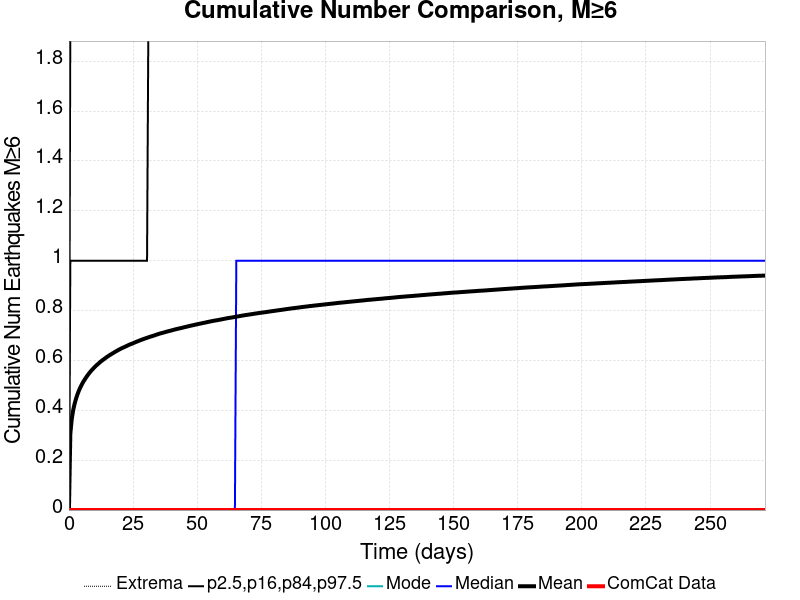

Source data for this figure (header and first rows):
Time (days), ComCat Data, Simulation Mean, Simulation Median, Simulation Mode, Simulation Minimum, Simulation Maximum, 2.5 %-ile, 16 %-ile, 84 %-ile, 97.5 %-ile
0.0, 0.0, 0.0, 0.0, 0.0, 0.0, 0.0, 0.0, 0.0, 0.0, 0.0
0.544, 0.0, 0.3063, 0.0, 0.0, 0.0, 6.0, 0.0, 0.0, 1.0, 2.0
1.088, 0.0, 0.3639, 0.0, 0.0, 0.0, 7.0, 0.0, 0.0, 1.0, 2.0
1.632, 0.0, 0.3997, 0.0, 0.0, 0.0, 7.0, 0.0, 0.0, 1.0, 2.0
2.176, 0.0, 0.4247, 0.0, 0.0, 0.0, 7.0, 0.0, 0.0, 1.0, 2.0
2.72, 0.0, 0.445, 0.0, 0.0, 0.0, 7.0, 0.0, 0.0, 1.0, 2.0
3.264, 0.0, 0.4622, 0.0, 0.0, 0.0, 7.0, 0.0, 0.0, 1.0, 2.0
3.808, 0.0, 0.4769, 0.0, 0.0, 0.0, 7.0, 0.0, 0.0, 1.0, 2.0
4.352, 0.0, 0.4898, 0.0, 0.0, 0.0, 8.0, 0.0, 0.0, 1.0, 2.0
4.896, 0.0, 0.5011, 0.0, 0.0, 0.0, 8.0, 0.0, 0.0, 1.0, 2.0
5.44, 0.0, 0.5115, 0.0, 0.0, 0.0, 8.0, 0.0, 0.0, 1.0, 2.0
5.984, 0.0, 0.5207, 0.0, 0.0, 0.0, 8.0, 0.0, 0.0, 1.0, 3.0
6.527, 0.0, 0.5292, 0.0, 0.0, 0.0, 8.0, 0.0, 0.0, 1.0, 3.0
7.071, 0.0, 0.5375, 0.0, 0.0, 0.0, 8.0, 0.0, 0.0, 1.0, 3.0
7.615, 0.0, 0.5451, 0.0, 0.0, 0.0, 8.0, 0.0, 0.0, 1.0, 3.0
8.159, 0.0, 0.5522, 0.0, 0.0, 0.0, 8.0, 0.0, 0.0, 1.0, 3.0
8.703, 0.0, 0.5589, 0.0, 0.0, 0.0, 8.0, 0.0, 0.0, 1.0, 3.0
9.247, 0.0, 0.5649, 0.0, 0.0, 0.0, 8.0, 0.0, 0.0, 1.0, 3.0
9.791, 0.0, 0.5708, 0.0, 0.0, 0.0, 8.0, 0.0, 0.0, 1.0, 3.0
10.34, 0.0, 0.5766, 0.0, 0.0, 0.0, 8.0, 0.0, 0.0, 1.0, 3.0
10.88, 0.0, 0.5818, 0.0, 0.0, 0.0, 8.0, 0.0, 0.0, 1.0, 3.0
11.42, 0.0, 0.5864, 0.0, 0.0, 0.0, 8.0, 0.0, 0.0, 1.0, 3.0
11.97, 0.0, 0.5915, 0.0, 0.0, 0.0, 8.0, 0.0, 0.0, 1.0, 3.0
12.51, 0.0, 0.5964, 0.0, 0.0, 0.0, 8.0, 0.0, 0.0, 1.0, 3.0
13.05, 0.0, 0.6007, 0.0, 0.0, 0.0, 8.0, 0.0, 0.0, 1.0, 3.0
13.6, 0.0, 0.6046, 0.0, 0.0, 0.0, 9.0, 0.0, 0.0, 1.0, 3.0
14.14, 0.0, 0.6089, 0.0, 0.0, 0.0, 9.0, 0.0, 0.0, 1.0, 3.0
14.69, 0.0, 0.613, 0.0, 0.0, 0.0, 9.0, 0.0, 0.0, 1.0, 3.0
15.23, 0.0, 0.6167, 0.0, 0.0, 0.0, 9.0, 0.0, 0.0, 1.0, 3.0
15.77, 0.0, 0.6206, 0.0, 0.0, 0.0, 9.0, 0.0, 0.0, 1.0, 3.0
16.32, 0.0, 0.6239, 0.0, 0.0, 0.0, 9.0, 0.0, 0.0, 1.0, 3.0
16.86, 0.0, 0.6275, 0.0, 0.0, 0.0, 9.0, 0.0, 0.0, 1.0, 3.0
17.41, 0.0, 0.6307, 0.0, 0.0, 0.0, 9.0, 0.0, 0.0, 1.0, 3.0
17.95, 0.0, 0.6342, 0.0, 0.0, 0.0, 9.0, 0.0, 0.0, 1.0, 3.0
18.49, 0.0, 0.6373, 0.0, 0.0, 0.0, 9.0, 0.0, 0.0, 1.0, 3.0
19.04, 0.0, 0.6405, 0.0, 0.0, 0.0, 9.0, 0.0, 0.0, 1.0, 3.0
19.58, 0.0, 0.6437, 0.0, 0.0, 0.0, 9.0, 0.0, 0.0, 1.0, 3.0
20.13, 0.0, 0.6465, 0.0, 0.0, 0.0, 9.0, 0.0, 0.0, 1.0, 3.0
20.67, 0.0, 0.6493, 0.0, 0.0, 0.0, 9.0, 0.0, 0.0, 1.0, 3.0
21.21, 0.0, 0.6518, 0.0, 0.0, 0.0, 9.0, 0.0, 0.0, 1.0, 3.0
21.76, 0.0, 0.6543, 0.0, 0.0, 0.0, 9.0, 0.0, 0.0, 1.0, 3.0
22.3, 0.0, 0.6569, 0.0, 0.0, 0.0, 9.0, 0.0, 0.0, 1.0, 3.0
22.85, 0.0, 0.6597, 0.0, 0.0, 0.0, 9.0, 0.0, 0.0, 1.0, 3.0
23.39, 0.0, 0.6624, 0.0, 0.0, 0.0, 9.0, 0.0, 0.0, 1.0, 3.0
23.93, 0.0, 0.6648, 0.0, 0.0, 0.0, 9.0, 0.0, 0.0, 1.0, 3.0
24.48, 0.0, 0.6668, 0.0, 0.0, 0.0, 9.0, 0.0, 0.0, 1.0, 3.0
25.02, 0.0, 0.6691, 0.0, 0.0, 0.0, 9.0, 0.0, 0.0, 1.0, 3.0
25.57, 0.0, 0.6716, 0.0, 0.0, 0.0, 9.0, 0.0, 0.0, 1.0, 3.0
26.11, 0.0, 0.6739, 0.0, 0.0, 0.0, 9.0, 0.0, 0.0, 1.0, 3.0
26.65, 0.0, 0.6762, 0.0, 0.0, 0.0, 9.0, 0.0, 0.0, 1.0, 3.0
27.2, 0.0, 0.6784, 0.0, 0.0, 0.0, 9.0, 0.0, 0.0, 1.0, 3.0
27.74, 0.0, 0.6807, 0.0, 0.0, 0.0, 9.0, 0.0, 0.0, 1.0, 3.0
28.29, 0.0, 0.6828, 0.0, 0.0, 0.0, 9.0, 0.0, 0.0, 1.0, 3.0
28.83, 0.0, 0.6848, 0.0, 0.0, 0.0, 9.0, 0.0, 0.0, 1.0, 3.0
29.37, 0.0, 0.6869, 0.0, 0.0, 0.0, 9.0, 0.0, 0.0, 1.0, 3.0
29.92, 0.0, 0.6889, 0.0, 0.0, 0.0, 9.0, 0.0, 0.0, 1.0, 3.0
30.46, 0.0, 0.6907, 0.0, 0.0, 0.0, 9.0, 0.0, 0.0, 1.0, 3.0
31.01, 0.0, 0.6928, 0.0, 0.0, 0.0, 9.0, 0.0, 0.0, 2.0, 3.0
31.55, 0.0, 0.6946, 0.0, 0.0, 0.0, 9.0, 0.0, 0.0, 2.0, 3.0
32.09, 0.0, 0.6964, 0.0, 0.0, 0.0, 9.0, 0.0, 0.0, 2.0, 3.0
... 440 more rows
